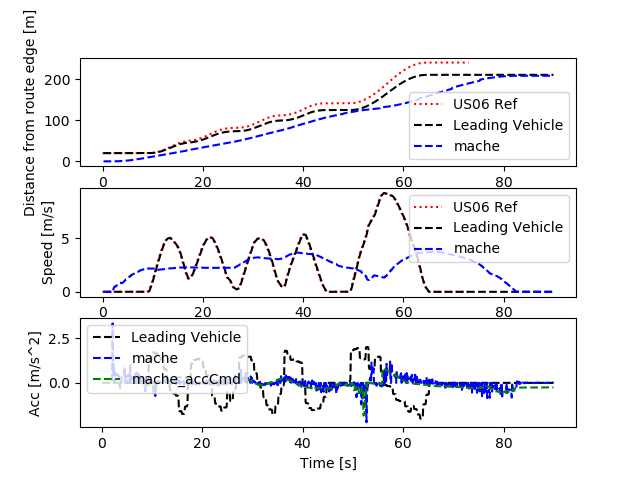

The table this chart was drawn from, first rows:
Realtime [sec], Sim Time [sec], Sim Time from MPC [sec], MPC runtime, v0_dist [m], v0_lane [-], v0_spd [m/s], v0_acc [m/s2], v1_dist [m], v1_lane [-], v1_spd [m/s], v1_acc [m/s2], v1_accCmd [m/s2]
0.0, 0.0, 0.0, 0.0, 0.0, 0.0, 0.0, 0.0, 0.0, 0.0, 0.0, 0.0, 0.0
0.0, 0.0, 0.0, 0.0, 0.0, 0.0, 0.0, 0.0, 0.0, 0.0, 0.0, 0.0, 0.0
0.0, 0.0, 0.0, 0.0, 0.0, 0.0, 0.0, 0.0, 0.0, 0.0, 0.0, 0.0, 0.0
0.0, 0.2, 0.0, 0.01169, 20.0, 0.0, 0.0, 0.0, 0.0, 0.0, 0.0, 0.0, 0.0
0.1237, 0.3, 0.0, 0.006092, 20.0, 0.0, 0.0, 0.0, 0.0, 0.0, 0.0, 0.0, 0.0
0.1337, 0.4, 0.0, 0.009271, 20.0, 0.0, 0.0, 0.0, 0.0, 0.0, 0.0, 0.0, 0.0
0.2164, 0.5, 0.0, 0.009643, 20.0, 0.0, 0.0, 0.0, 0.0, 0.0, 0.0, 0.0, 0.0
0.3167, 0.6, 0.0, 0.009094, 20.0, 0.0, 0.0, 0.0, 0.0, 0.0, 0.0, 0.0, 0.0
0.4141, 0.7, 0.0, 0.008929, 20.0, 0.0, 0.0, 0.0, 0.0, 0.0, 0.0, 0.0, 0.0
0.5145, 0.8, 0.0, 0.008152, 20.0, 0.0, 0.0, 0.0, 0.0, 0.0, 0.0, 0.0, 0.0
0.6147, 0.9, 0.0, 0.01014, 20.0, 0.0, 0.0, 0.0, 0.0, 0.0, 0.0, 0.0, 0.0
0.7155, 1.0, 0.0, 0.00795, 20.0, 0.0, 0.0, 0.0, 0.0, 0.0, 0.0, 0.0, 0.0
0.814, 1.1, 0.0, 0.00772, 20.0, 0.0, 0.0, 0.0, 0.0, 0.0, 0.0, 0.0, 0.0
0.9147, 1.2, 0.0, 0.007919, 20.0, 0.0, 0.0, 0.0, 0.0, 0.0, 0.0, 0.0, 0.0
1.115, 1.3, 0.0, 0.006669, 20.0, 0.0, 0.0, 0.0, 0.0, 0.0, 0.0, 0.0, 0.0
1.126, 1.4, 0.0, 0.00776, 20.0, 0.0, 0.0, 0.0, 0.0, 0.0, 0.0, 0.0, 0.0
1.215, 1.5, 0.0, 0.008182, 20.0, 0.0, 0.0, 0.0, 0.0, 0.0, 0.0, 0.0, 0.0
1.316, 1.6, 0.0, 0.00904, 20.0, 0.0, 0.0, 0.0, 0.0, 0.0, 0.0, 0.0, 0.0
1.417, 1.7, 0.0, 0.008872, 20.0, 0.0, 0.0, 0.0, 0.0, 0.0, 0.0, 0.0, 0.0
1.517, 1.8, 0.0, 0.008096, 20.0, 0.0, 0.0, 0.0, 0.0, 0.0, 0.0, 0.0, 0.0
1.615, 1.9, 0.0, 0.01023, 20.0, 0.0, 0.0, 0.0, 0.0, 0.0, 0.0, 0.0, 0.0
1.717, 2.0, 0.0, 0.008485, 20.0, 0.0, 0.0, 0.0, 0.0, 0.0, 0.0, 0.0, 0.0
1.816, 2.1, 2.0, 0.008871, 20.0, 0.0, 0.0, 0.0, 0.0, 0.0, 0.0, 0.0, 0.03128
1.916, 2.2, 2.0, 0.008929, 20.0, 0.0, 0.0, 0.0, 0.0, 0.0, 0.3312, 3.312, 0.02507
2.017, 2.3, 2.2, 0.01023, 20.0, 0.0, 0.0, 0.0, 0.0, 0.0, 0.3838, 0.5258, 0.005532
2.217, 2.4, 2.2, 0.005842, 20.0, 0.0, 0.0, 0.0, 0.0, 0.0, 0.4895, 1.057, 0.005532
2.225, 2.5, 2.4, 0.008116, 20.0, 0.0, 0.0, 0.0, 0.0, 0.0, 0.4895, 0.0, 0.01457
2.315, 2.6, 2.4, 0.007947, 20.0, 0.0, 0.0, 0.0, 0.0, 0.0, 0.4895, 0.0, 0.01131
2.415, 2.7, 2.6, 0.008017, 20.0, 0.0, 0.0, 0.0, 0.04132, 0.0, 0.5474, 0.5788, 0.001937
2.515, 2.8, 2.6, 0.008415, 20.0, 0.0, 0.0, 0.0, 0.09733, 0.0, 0.5802, 0.328, -0.006884
2.615, 2.9, 2.8, 0.008382, 20.0, 0.0, 0.0, 0.0, 0.1578, 0.0, 0.6278, 0.4755, -0.01187
2.715, 3.0, 2.8, 0.007609, 20.0, 0.0, 0.0, 0.0, 0.2226, 0.0, 0.6726, 0.4485, -0.01709
2.815, 3.1, 3.0, 0.00794, 20.0, 0.0, 0.0, 0.0, 0.2918, 0.0, 0.7208, 0.4819, -0.02375
2.916, 3.2, 3.0, 0.008264, 20.0, 0.0, 0.0, 0.0, 0.3659, 0.0, 0.7635, 0.4272, -0.02995
3.014, 3.3, 3.2, 0.008655, 20.0, 0.0, 0.0, 0.0, 0.4443, 0.0, 0.808, 0.4444, -0.02674
3.115, 3.4, 3.3, 0.008057, 20.0, 0.0, 0.0, 0.0, 0.5272, 0.0, 0.8486, 0.4061, -0.003964
3.315, 3.5, 3.3, 0.006908, 20.0, 0.0, 0.0, 0.0, 0.6117, 0.0, 0.8456, -0.02962, -0.003964
3.326, 3.6, 3.3, 0.008495, 20.0, 0.0, 0.0, 0.0, 0.6117, 0.0, 0.8456, 0.0, -0.0004875
3.414, 3.7, 3.6, 0.008208, 20.0, 0.0, 0.0, 0.0, 0.7772, 0.0, 0.8164, -0.292, 0.0311
3.514, 3.8, 3.6, 0.008104, 20.0, 0.0, 0.0, 0.0, 0.8581, 0.0, 0.8048, -0.1165, 0.01803
3.616, 3.9, 3.8, 0.008876, 20.0, 0.0, 0.0, 0.0, 0.9383, 0.0, 0.8079, 0.03161, 0.03029
3.715, 4.0, 3.8, 0.007349, 20.0, 0.0, 0.0, 0.0, 1.02, 0.0, 0.8413, 0.3336, 0.01992
3.813, 4.1, 4.0, 0.008252, 20.0, 0.0, 0.0, 0.0, 1.107, 0.0, 0.8814, 0.4009, 0.04259
3.915, 4.2, 4.0, 0.008928, 20.0, 0.0, 0.0, 0.0, 1.197, 0.0, 0.9248, 0.4344, 0.0374
4.015, 4.3, 4.2, 0.008394, 20.0, 0.0, 0.0, 0.0, 1.291, 0.0, 0.9681, 0.4331, 0.05597
4.115, 4.4, 4.2, 0.008384, 20.0, 0.0, 0.0, 0.0, 1.39, 0.0, 1.016, 0.4769, 0.05022
4.214, 4.5, 4.4, 0.008277, 20.0, 0.0, 0.0, 0.0, 1.493, 0.0, 1.06, 0.4445, 0.06842
4.415, 4.6, 4.4, 0.006627, 20.0, 0.0, 0.0, 0.0, 1.713, 0.0, 1.148, 0.8804, 0.06842
4.425, 4.7, 4.6, 0.008503, 20.0, 0.0, 0.0, 0.0, 1.713, 0.0, 1.148, 0.0, 0.0908
4.515, 4.8, 4.6, 0.008371, 20.0, 0.0, 0.0, 0.0, 1.83, 0.0, 1.192, 0.4323, 0.08691
4.615, 4.9, 4.8, 0.008604, 20.0, 0.0, 0.0, 0.0, 1.951, 0.0, 1.236, 0.446, 0.1091
4.716, 5.0, 4.8, 0.008324, 20.0, 0.0, 0.0, 0.0, 2.075, 0.0, 1.272, 0.3629, 0.1064
4.815, 5.1, 5.0, 0.008867, 20.0, 0.0, 0.0, 0.0, 2.204, 0.0, 1.313, 0.4046, 0.1315
4.915, 5.2, 5.0, 0.008322, 20.0, 0.0, 0.0, 0.0, 2.336, 0.0, 1.347, 0.3375, 0.1261
5.016, 5.3, 5.2, 0.008631, 20.0, 0.0, 0.0, 0.0, 2.471, 0.0, 1.382, 0.358, 0.1474
5.116, 5.4, 5.2, 0.008306, 20.0, 0.0, 0.0, 0.0, 2.611, 0.0, 1.429, 0.4626, 0.1442
5.215, 5.5, 5.4, 0.008511, 20.0, 0.0, 0.0, 0.0, 2.755, 0.0, 1.46, 0.3161, 0.1689
5.315, 5.6, 5.5, 0.008124, 20.0, 0.0, 0.0, 0.0, 2.755, 0.0, 1.46, 0.0, 0.173
5.516, 5.7, 5.5, 0.008155, 20.0, 0.0, 0.0, 0.0, 3.205, 0.0, 1.565, 1.05, 0.173
5.528, 5.8, 5.5, 0.008115, 20.0, 0.0, 0.0, 0.0, 3.205, 0.0, 1.565, 0.0, 0.1673
... 841 more rows
